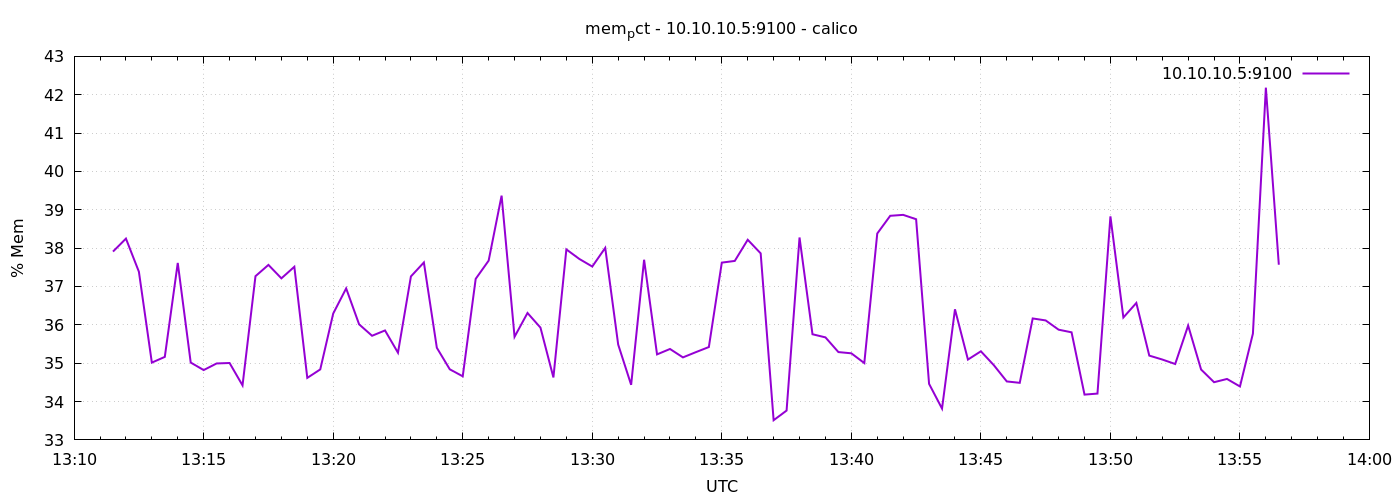

Values plotted in this chart, from the file beside it:
1778591490	37.91041351827191
1778591520	38.25
1778591550	37.39
1778591580	35.02
1778591610	35.16
1778591640	37.61
1778591670	35.02
1778591700	34.82
1778591730	34.99
1778591760	35.01
1778591790	34.42
1778591820	37.27
1778591850	37.56
1778591880	37.21
1778591910	37.51
1778591940	34.62
1778591970	34.84
1778592000	36.29
1778592030	36.95
1778592060	36.01
1778592090	35.72
1778592120	35.85
1778592150	35.27
1778592180	37.26
1778592210	37.63
1778592240	35.4
1778592270	34.84
1778592300	34.66
1778592330	37.2
1778592360	37.67
1778592390	39.37
1778592420	35.69
1778592450	36.31
1778592480	35.93
1778592510	34.63
1778592540	37.97
1778592570	37.72
1778592600	37.52
1778592630	38.01
1778592660	35.49
1778592690	34.44
1778592720	37.7
1778592750	35.23
1778592780	35.37
1778592810	35.15
1778592840	35.29
1778592870	35.42
1778592900	37.62
1778592930	37.67
1778592960	38.22
1778592990	37.86
1778593020	33.51
1778593050	33.77
1778593080	38.28
1778593110	35.75
1778593140	35.67
1778593170	35.29
1778593200	35.26
1778593230	35
1778593260	38.38
1778593290	38.84
... 30 more rows
